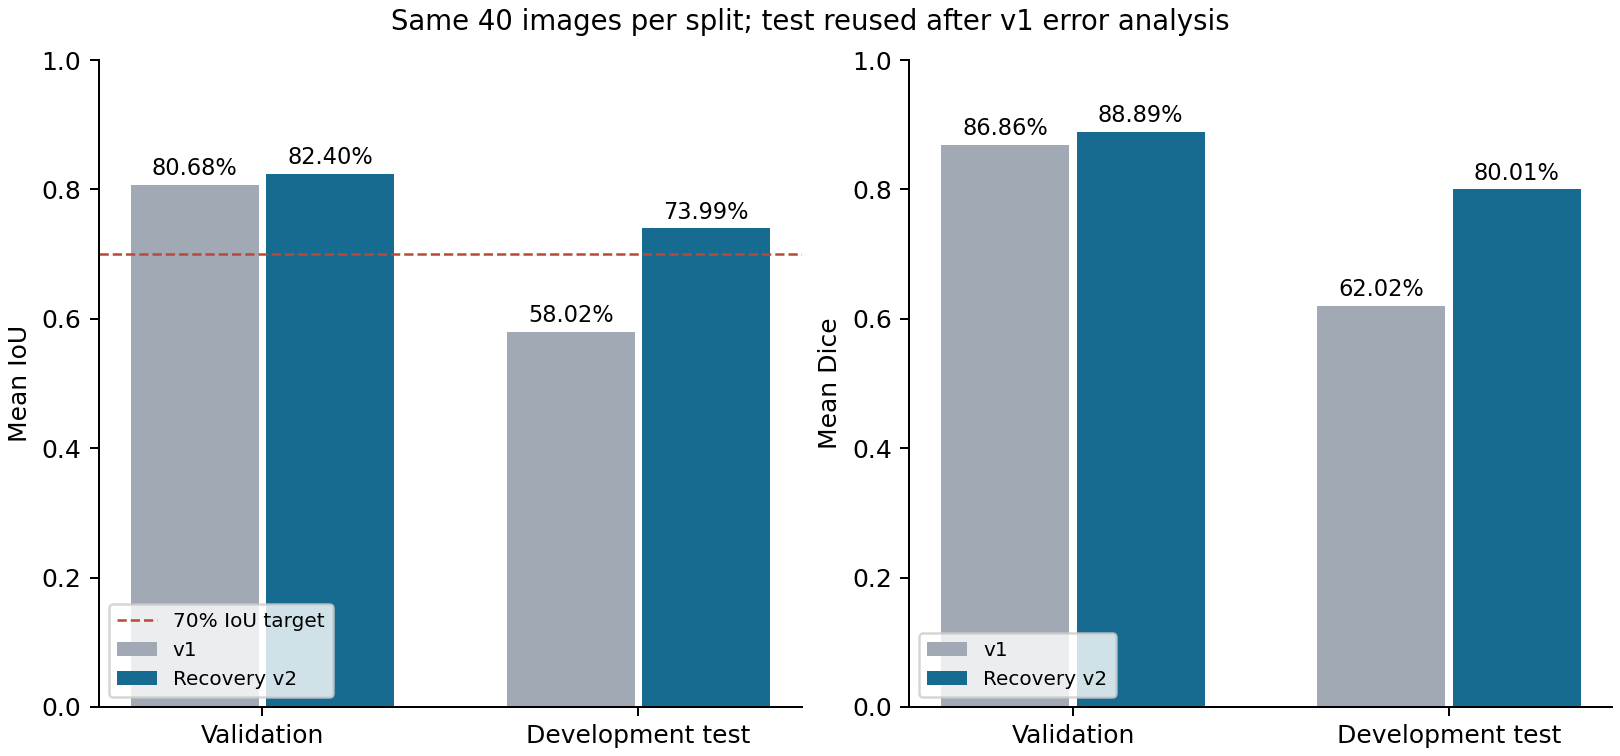

Source data for this figure (header and first rows):
id, v1_iou, v2_iou, iou_change, v1_masks, v2_masks, fallback_used, predicted_area_fraction, category
585a6491-23d2-11e8-a6a3-ec086b02610b, 0.9616, 0.9616, 0.0, 1, 1, False, 0.02413, IoU_at_least_0.7
5860ecd3-23d2-11e8-a6a3-ec086b02610b, 0.9734, 0.9734, 0.0, 1, 1, False, 0.04747, IoU_at_least_0.7
58678cd3-23d2-11e8-a6a3-ec086b02610b, 0.01886, 0.01886, 0.0, 2, 2, False, 0.8923, large_foreground_oversegmentation
586fdcc3-23d2-11e8-a6a3-ec086b02610b, 0.0, 0.09534, 0.09534, 0, 1, True, 0.01132, partial_overlap_needs_visual_review
586fddb6-23d2-11e8-a6a3-ec086b02610b, 0.0, 0.8604, 0.8604, 0, 1, True, 0.00267, IoU_at_least_0.7
5871868b-23d2-11e8-a6a3-ec086b02610b, 0.9802, 0.9802, 0.0, 1, 1, False, 0.09272, IoU_at_least_0.7
58732f6a-23d2-11e8-a6a3-ec086b02610b, 0.0, 0.7664, 0.7664, 0, 1, True, 0.005336, IoU_at_least_0.7
587d4280-23d2-11e8-a6a3-ec086b02610b, 0.9675, 0.9675, 0.0, 1, 1, False, 0.07042, IoU_at_least_0.7
587eea21-23d2-11e8-a6a3-ec086b02610b, 0.7497, 0.7497, 0.0, 1, 1, False, 0.005959, IoU_at_least_0.7
588c129e-23d2-11e8-a6a3-ec086b02610b, 0.5404, 0.5404, 0.0, 1, 1, False, 0.003413, partial_overlap_needs_visual_review
58aa593f-23d2-11e8-a6a3-ec086b02610b, 0.0, 0.7877, 0.7877, 0, 1, True, 0.001598, IoU_at_least_0.7
58af77a1-23d2-11e8-a6a3-ec086b02610b, 0.0, 0.8797, 0.8797, 0, 1, True, 0.009939, IoU_at_least_0.7
58b131ce-23d2-11e8-a6a3-ec086b02610b, 0.0, 0.0, 0.0, 0, 0, False, 0.0, no_detector_prompt
58b664ca-23d2-11e8-a6a3-ec086b02610b, 0.9361, 0.9361, 0.0, 1, 1, False, 0.01088, IoU_at_least_0.7
58b9d6b2-23d2-11e8-a6a3-ec086b02610b, 0.9196, 0.9196, 0.0, 1, 1, False, 0.0354, IoU_at_least_0.7
58bb8c19-23d2-11e8-a6a3-ec086b02610b, 0.8283, 0.8283, 0.0, 1, 1, False, 0.005815, IoU_at_least_0.7
58bd1a8d-23d2-11e8-a6a3-ec086b02610b, 0.978, 0.978, 0.0, 1, 1, False, 0.07445, IoU_at_least_0.7
58cca4e1-23d2-11e8-a6a3-ec086b02610b, 0.8715, 0.8715, 0.0, 1, 1, False, 0.003807, IoU_at_least_0.7
58ddd7fe-23d2-11e8-a6a3-ec086b02610b, 0.876, 0.876, 0.0, 1, 1, False, 0.01861, IoU_at_least_0.7
58e0f7dd-23d2-11e8-a6a3-ec086b02610b, 0.7226, 0.7226, 0.0, 2, 2, False, 0.02284, IoU_at_least_0.7
58f73c5c-23d2-11e8-a6a3-ec086b02610b, 0.8668, 0.8668, 0.0, 1, 1, False, 0.1536, IoU_at_least_0.7
590d2d89-23d2-11e8-a6a3-ec086b02610b, 0.9779, 0.9779, 0.0, 1, 1, False, 0.03165, IoU_at_least_0.7
59104acb-23d2-11e8-a6a3-ec086b02610b, 0.0, 0.914, 0.914, 0, 1, True, 0.02235, IoU_at_least_0.7
59180b73-23d2-11e8-a6a3-ec086b02610b, 0.0, 0.657, 0.657, 0, 1, True, 0.00313, partial_overlap_needs_visual_review
591fd0ea-23d2-11e8-a6a3-ec086b02610b, 0.0, 0.0, 0.0, 0, 1, True, 0.01258, accepted_mask_has_zero_reference_overlap
592479bf-23d2-11e8-a6a3-ec086b02610b, 0.5279, 0.5279, 0.0, 1, 1, False, 0.005374, partial_overlap_needs_visual_review
59292e51-23d2-11e8-a6a3-ec086b02610b, 0.0, 0.773, 0.773, 0, 1, True, 0.008918, IoU_at_least_0.7
592c4c68-23d2-11e8-a6a3-ec086b02610b, 0.9542, 0.9542, 0.0, 1, 1, False, 0.1275, IoU_at_least_0.7
592de468-23d2-11e8-a6a3-ec086b02610b, 0.9894, 0.9894, 0.0, 1, 1, False, 0.1053, IoU_at_least_0.7
593a5058-23d2-11e8-a6a3-ec086b02610b, 0.0, 0.0, 0.0, 0, 0, False, 0.0, no_detector_prompt
59484473-23d2-11e8-a6a3-ec086b02610b, 0.8118, 0.8118, 0.0, 1, 1, False, 0.007469, IoU_at_least_0.7
59641ee4-23d2-11e8-a6a3-ec086b02610b, 0.9536, 0.9536, 0.0, 1, 1, False, 0.04851, IoU_at_least_0.7
59862499-23d2-11e8-a6a3-ec086b02610b, 0.9188, 0.9188, 0.0, 1, 1, False, 0.02963, IoU_at_least_0.7
5991043a-23d2-11e8-a6a3-ec086b02610b, 0.5035, 0.5035, 0.0, 1, 1, False, 0.01835, partial_overlap_needs_visual_review
59adfea1-23d2-11e8-a6a3-ec086b02610b, 0.8613, 0.8613, 0.0, 1, 1, False, 0.009537, IoU_at_least_0.7
59c4c0bb-23d2-11e8-a6a3-ec086b02610b, 0.0, 0.6527, 0.6527, 0, 1, True, 0.01473, partial_overlap_needs_visual_review
59e2a2d1-23d2-11e8-a6a3-ec086b02610b, 0.8615, 0.8615, 0.0, 1, 1, False, 0.003921, IoU_at_least_0.7
59f129f9-23d2-11e8-a6a3-ec086b02610b, 0.863, 0.863, 0.0, 1, 1, False, 0.006921, IoU_at_least_0.7
5a049322-23d2-11e8-a6a3-ec086b02610b, 0.8816, 0.8816, 0.0, 1, 1, False, 0.01616, IoU_at_least_0.7
5a14a37d-23d2-11e8-a6a3-ec086b02610b, 0.9141, 0.9141, 0.0, 1, 1, False, 0.02601, IoU_at_least_0.7
